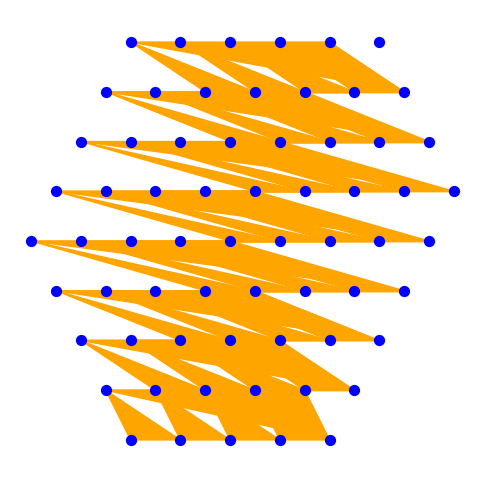

This figure's Python source:
# import matplotlib.pyplot as plt
# import matplotlib.patches as patches
#
# # Kreiranje figure
# fig, ax = plt.subplots()
#
# # Dodavanje trouglova različitih boja
# triangles = [
#     ((0, 0), (1, 0), (0.5, 1), 'red'),      # Koordinate i boja
#     ((1.5, 0), (2.5, 0), (2, 1), 'blue'),
#     ((3, 0), (4, 0), (3.5, 1), 'green')
# ]
#
# for t in triangles:
#     triangle = patches.Polygon([t[0], t[1], t[2]], closed=True, color=t[3])
#     ax.add_patch(triangle)
#
# # Podešavanje granica grafa
# ax.set_xlim(-1, 5)
# ax.set_ylim(-1, 2)
# ax.set_aspect('equal')
#
# # Prikaz
# plt.show()

#prikazuje  proces crtanja
# import turtle
#
# # Funkcija za crtanje trougla
# def draw_triangle(x, y, size, color):
#     turtle.penup()
#     turtle.goto(x, y)
#     turtle.pendown()
#     turtle.fillcolor(color)
#     turtle.begin_fill()
#     for _ in range(3):
#         turtle.forward(size)
#         turtle.left(120)
#     turtle.end_fill()
#
# # Inicijalizacija Turtle ekrana
# screen = turtle.Screen()
# screen.bgcolor("white")
#
# # Crtanje trouglova
# draw_triangle(-100, 0, 50, "red")
# draw_triangle(0, 0, 50, "blue")
# draw_triangle(100, 0, 50, "green")
#
# # Završetak
# turtle.done()

import matplotlib.pyplot as plt
import matplotlib.patches as patches


def drawInitialTable(n):
    if n < 4 or n > 8:
        print("n mora biti između 4 i 8!")
        return

    # Parametri za crtanje
    start_x = 0  # Početna x koordinata
    start_y = 0  # Početna y koordinata
    spacing = 1  # Razmak između tačkica

    x_coords = []  # X koordinate tačkica
    y_coords = []  # Y koordinate tačkica

    current_row_length = n  # Broj tačkica u trenutnom redu
    x_offset = 0  # Pomak za levi početak svakog reda
    y = start_y  # Y koordinata trenutnog reda

    # Crtanje redova sa rastućom dužinom
    for i in range(n):
        x = start_x - x_offset
        for j in range(current_row_length):
            x_coords.append(x)
            y_coords.append(y)
            x += spacing

        current_row_length += 1  # Povećaj dužinu reda
        x_offset += spacing / 2  # Pomeri početak sledećeg reda ulevo
        y -= spacing  # Pređi na sledeći red (idemo dole po grafiku)

    # Crtanje redova sa opadajućom dužinom
    current_row_length = n + n - 1  # Početna dužina za opadajuće redove
    for i in range(n - 1):
        x = start_x - x_offset + 1
        for j in range(current_row_length):
            x_coords.append(x)
            y_coords.append(y)
            x += spacing
        current_row_length -= 1  # Smanji dužinu reda
        x_offset -= spacing / 2  # Pomeri početak sledećeg reda udesno
        y -= spacing  # Pređi na sledeći red (idemo dole po grafiku)

    # Iscrtavanje tačkica i trouglova
    plt.figure(figsize=(6, 6))
    ax = plt.gca()

    # Dodavanje trouglova između tačkica
    for i in range(len(x_coords) - n):  # Prolazak kroz tačkice
        if i + n + 1 < len(x_coords):
            # Trougao na osnovu tri tačkice
            triangle = patches.Polygon(
                [(x_coords[i], y_coords[i]),
                 (x_coords[i + 1], y_coords[i + 1]),
                 (x_coords[i + n], y_coords[i + n])],
                closed=True,
                color='orange',
                edgecolor='black'
            )
            ax.add_patch(triangle)

    # Iscrtavanje tačkica
    plt.scatter(x_coords, y_coords, color='blue', s=50)  # s je veličina tačke
    plt.gca().invert_yaxis()  # Invertujemo Y osu da prati "dole" kao u matricama
    plt.axis('equal')  # Jednake proporcije
    plt.axis('off')  # Sakrijemo ose
    plt.show()


# Primer poziva funkcije
drawInitialTable(5)
